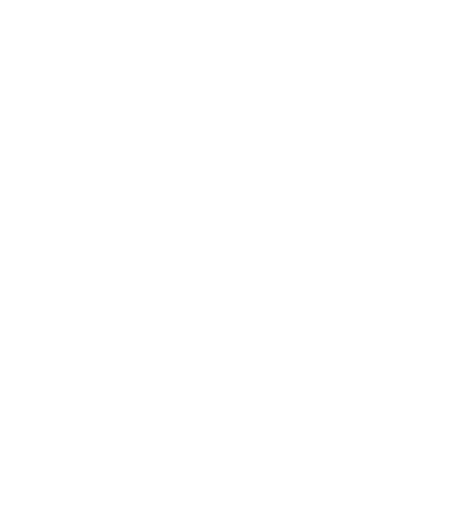
t = 0.00 s
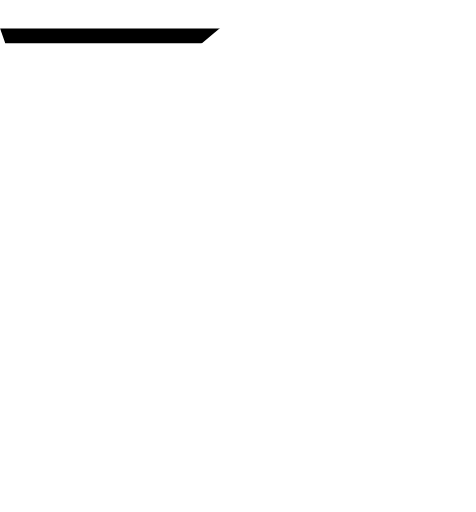
t = 0.13 s
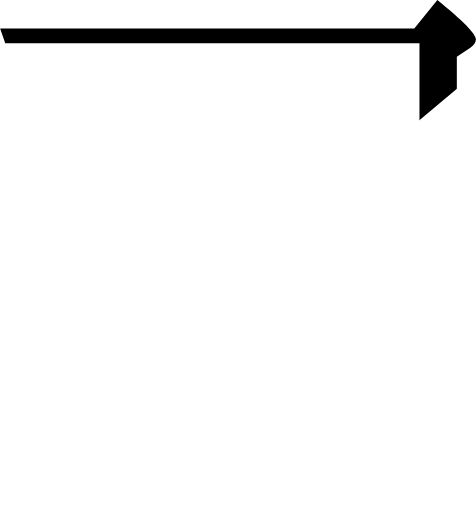
t = 0.25 s
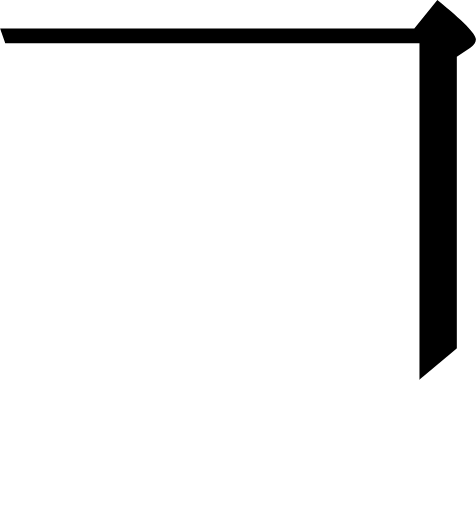
t = 0.38 s
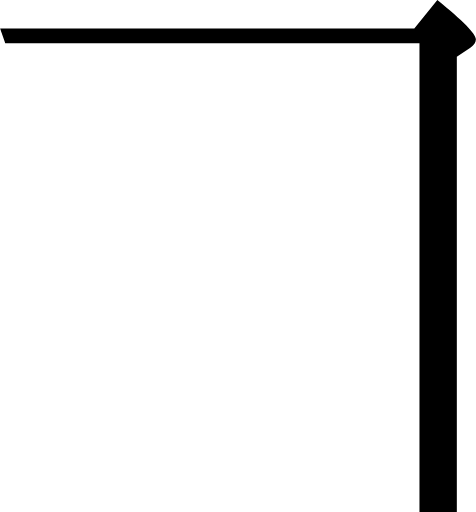
t = 0.50 s

The animated SVG that drew these frames (rendered in a browser with its animation timeline set to each time). Animation: 1 SMIL element (animate=1); one cycle of 0.50 s.

<svg viewBox="0.0,0.0 119.7,128.8" xmlns="http://www.w3.org/2000/svg">
  <clipPath id="hv">
    <path d="
      M 1.3,10.9
      l -1.3,-3.7
      H 104.2
      l 5.8,-7.2
      c 6.4,5.2,9.7,8.5,9.7,9.9
      c 0.0,0.8,-0.5,1.5,-1.4,2.1
      L 114.9,14.3
      v 114.5
      h -9.4
      V 10.9
      H 1.3
      Z"
    />
  </clipPath>
  <g clip-path="url(#hv)">
    <rect x="-20" y="5" width="120" height="0" transform="rotate (-40 -20,5)">
      <animate attributeName="height" values="0;200" dur="0.5s" repeatCount="1" fill="freeze"/>
    </rect>
  </g>
</svg>
